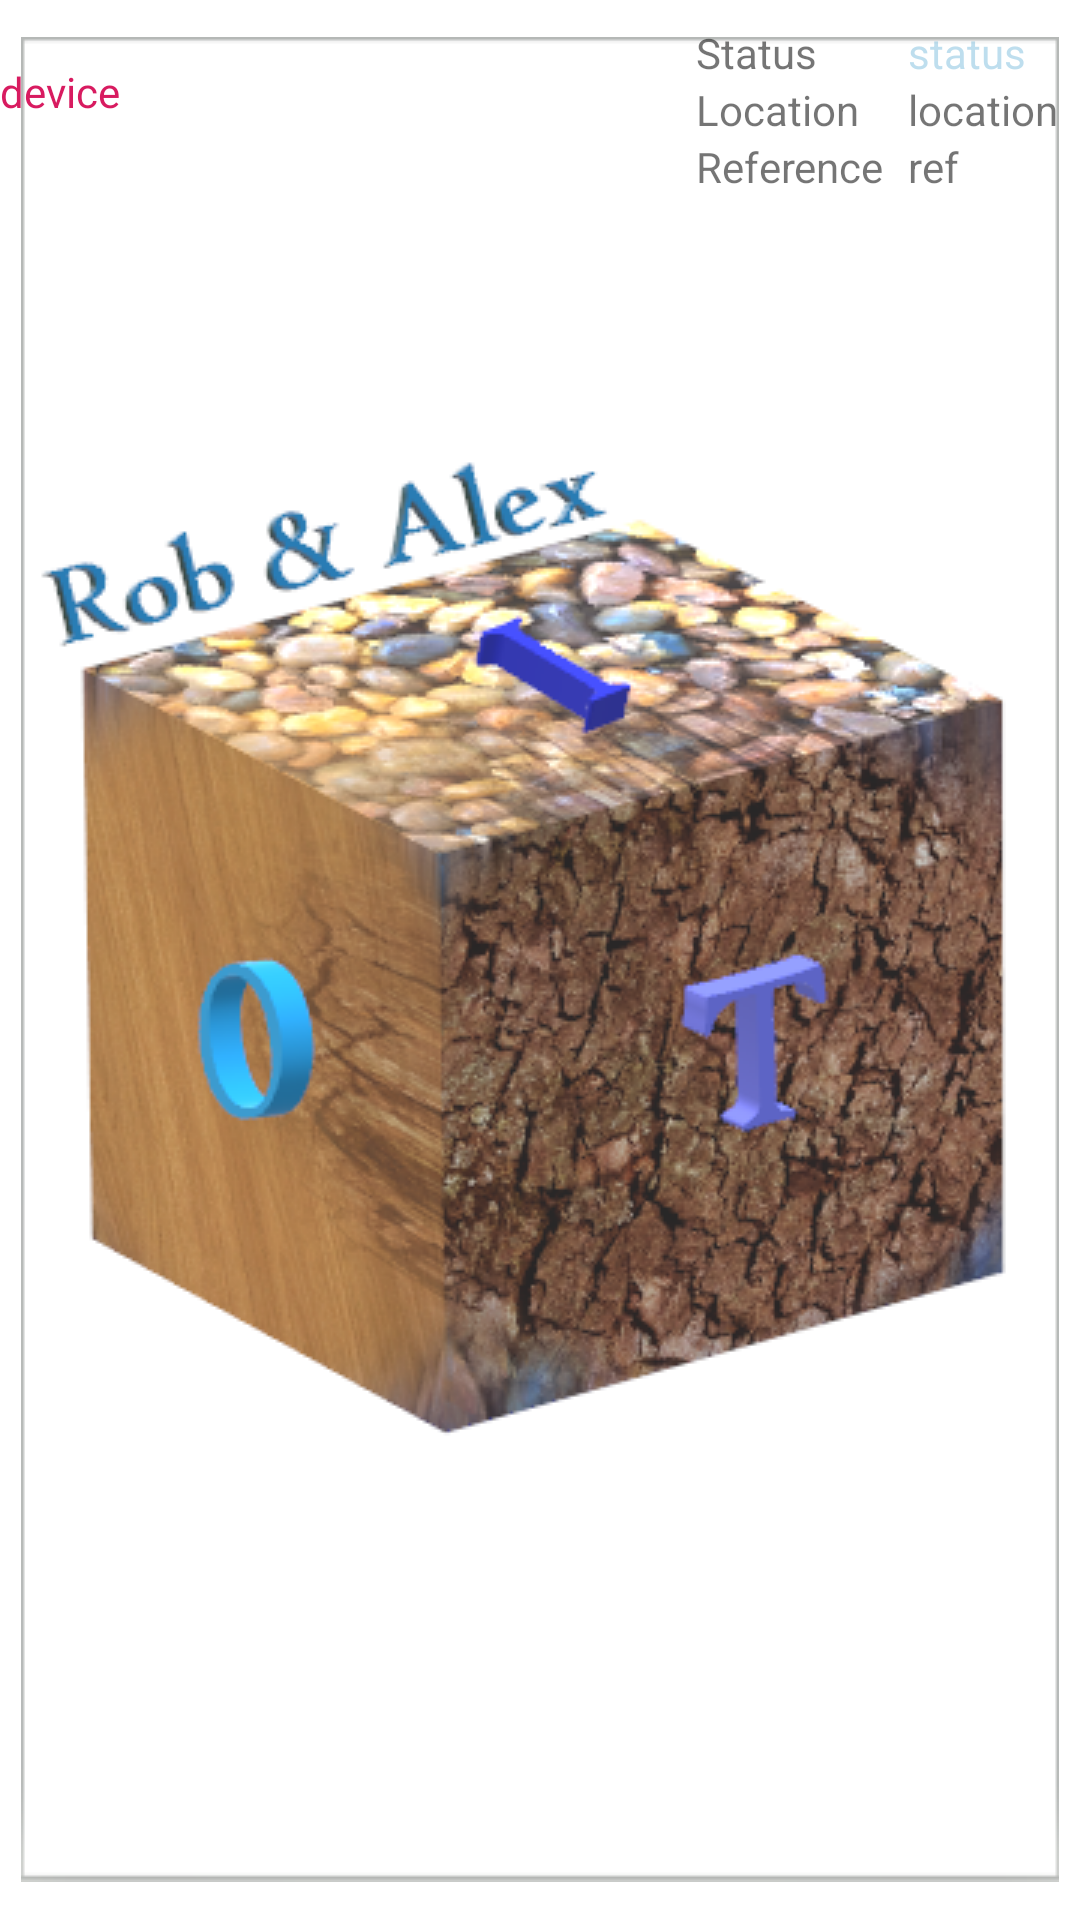

This screen was rendered from an Android layout file. Write that file and the resources it references.
<!-- AndroidManifest.xml: application theme AppTheme.Launcher -->
<!-- res/layout/adapter_view_devices_layout.xml -->
<?xml version="1.0" encoding="utf-8"?>
<android.support.constraint.ConstraintLayout xmlns:android="http://schemas.android.com/apk/res/android"
    xmlns:app="http://schemas.android.com/apk/res-auto"
    xmlns:tools="http://schemas.android.com/tools"
    android:layout_width="match_parent"
    android:layout_height="match_parent"
    android:orientation="horizontal"
    android:weightSum="100">



    <TextView
        android:id="@+id/deviceName"
        android:layout_width="164dp"
        android:layout_height="23dp"
        android:layout_marginStart="8dp"
        android:layout_marginTop="8dp"
        android:layout_marginBottom="8dp"
        android:layout_weight="40"
        android:gravity="start"
        android:text="device"
        android:textColor="@color/colorAccent"
        app:layout_constraintBottom_toBottomOf="@+id/referenceLabel"
        app:layout_constraintStart_toEndOf="@+id/checkBox"
        app:layout_constraintTop_toTopOf="parent" />


    <TextView
        android:id="@+id/status"
        android:layout_width="0dp"
        android:layout_height="wrap_content"
        android:layout_marginStart="8dp"
        android:layout_marginTop="8dp"
        android:gravity="start"
        android:text="status"
        android:textColor="@color/colorPrimary"
        app:layout_constraintStart_toEndOf="@+id/referenceLabel"
        app:layout_constraintTop_toTopOf="parent" />

    <TextView
        android:id="@+id/location"
        android:layout_width="0dp"
        android:layout_height="wrap_content"
        android:gravity="start"
        android:text="location"
        app:layout_constraintStart_toStartOf="@+id/status"
        app:layout_constraintTop_toBottomOf="@+id/status" />

    <TextView
        android:id="@+id/reference"
        android:layout_width="0dp"
        android:layout_height="wrap_content"
        android:gravity="start"
        android:text="ref"
        app:layout_constraintStart_toStartOf="@+id/status"
        app:layout_constraintTop_toBottomOf="@+id/location" />

    <TextView
        android:id="@+id/statusLabel"
        android:layout_width="wrap_content"
        android:layout_height="wrap_content"
        android:layout_marginStart="68dp"
        android:layout_marginTop="8dp"
        android:gravity="start"
        android:text="Status"
        app:layout_constraintStart_toEndOf="@+id/deviceName"
        app:layout_constraintTop_toTopOf="parent" />

    <TextView
        android:id="@+id/locationLabel"
        android:layout_width="wrap_content"
        android:layout_height="wrap_content"
        android:gravity="start"
        android:text="Location"
        app:layout_constraintStart_toStartOf="@+id/statusLabel"
        app:layout_constraintTop_toBottomOf="@+id/statusLabel" />

    <TextView
        android:id="@+id/referenceLabel"
        android:layout_width="wrap_content"
        android:layout_height="wrap_content"
        android:gravity="start"
        android:text="Reference"
        app:layout_constraintStart_toStartOf="@+id/statusLabel"
        app:layout_constraintTop_toBottomOf="@+id/locationLabel" />

</android.support.constraint.ConstraintLayout>
<!-- resources referenced by this layout -->
<resources>
  <color name="colorAccent">#D81B60</color>
  <color name="colorPrimary">#4f2c96c8</color>
  <style name="AppTheme.Launcher" parent="Theme.AppCompat.Light.NoActionBar">
          <item name="android:windowBackground">@drawable/launch_screen</item>
          <item name="android:colorPrimaryDark">@android:color/white</item>
      </style>
  <!-- drawable launch_screen (drawable) -->
  <?xml version="1.0" encoding="utf-8"?>
  <layer-list xmlns:android="http://schemas.android.com/apk/res/android"
      android:opacity="opaque">
  
      <item android:drawable="@android:color/white" />
  
      <item>
          <bitmap android:src="@drawable/raiot_logo"
              android:gravity="center"/>
      </item>
  </layer-list>
  <!-- drawable raiot_logo: png bitmap (drawable, 196414 bytes) -->
</resources>
